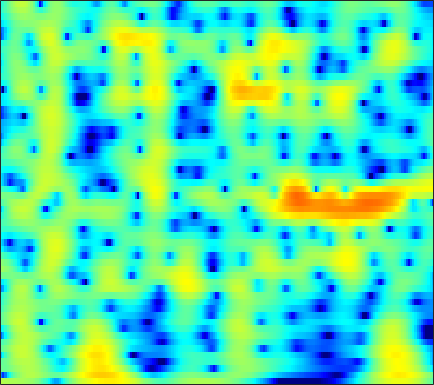

The table this chart was drawn from, first rows:
2.7286, 2.5483, 2.3598, 2.2295, 2.1636, 2.1041, 2.0612, 2.0327, 1.9925, 1.9388, 1.8572, 1.7688, 1.5992, 1.3565, 1.118, 0.71055, 0.18501, -0.29795, -1.0792, -2.0467, -3.2373, -4.3072, -6.0113, -8.0373
-12.78, -16.8, -12.83, -8.016, -5.558, -3.188, -1.471, -0.4765, 0.5585, 1.33, 1.89, 2.19, 2.45, 2.561, 2.554, 2.432, 2.193, 1.942, 1.524, 1.023, 0.4652, 0.03179, -0.5287, -1.014
-0.9935, -1.098, -1.01, -0.6997, -0.3635, 0.1588, 0.7027, 1.092, 1.558, 1.94, 2.225, 2.368, 2.462, 2.44, 2.345, 2.118, 1.784, 1.466, 0.9507, 0.3319, -0.3914, -1.001, -1.899, -2.887
-1.687, -1.394, -0.8467, -0.2097, 0.2809, 0.9106, 1.479, 1.85, 2.258, 2.556, 2.739, 2.797, 2.765, 2.604, 2.397, 2.014, 1.519, 1.08, 0.4079, -0.3598, -1.218, -1.917, -2.921, -4.016
-8.864, -5.879, -3.134, -1.174, -0.03299, 1.171, 2.088, 2.619, 3.139, 3.459, 3.59, 3.567, 3.376, 2.995, 2.58, 1.853, 0.9302, 0.1078, -1.156, -2.576, -4.057, -5.102, -6.197, -6.727
-1.493, -1.028, -0.2748, 0.5321, 1.127, 1.863, 2.501, 2.896, 3.297, 3.531, 3.584, 3.502, 3.224, 2.747, 2.245, 1.357, 0.1825, -0.9161, -2.722, -5.007, -7.934, -10.65, -14.28, -14.21
-2.929, -2.49, -1.711, -0.8103, -0.1166, 0.7657, 1.547, 2.044, 2.574, 2.941, 3.129, 3.15, 3.026, 2.736, 2.416, 1.856, 1.153, 0.5508, -0.321, -1.237, -2.145, -2.769, -3.458, -3.97
-14.11, -10.54, -6.777, -3.989, -2.348, -0.6092, 0.717, 1.484, 2.246, 2.758, 3.054, 3.141, 3.085, 2.856, 2.592, 2.15, 1.64, 1.233, 0.6842, 0.1464, -0.3469, -0.6798, -1.098, -1.525
-7.002, -5.797, -3.901, -2.036, -0.7916, 0.6074, 1.704, 2.338, 2.931, 3.237, 3.276, 3.143, 2.744, 2.098, 1.464, 0.4709, -0.6067, -1.383, -2.207, -2.612, -2.57, -2.348, -1.971, -1.622
-1.95, -1.143, -0.08413, 0.9255, 1.614, 2.403, 3.023, 3.375, 3.669, 3.712, 3.461, 3.075, 2.278, 1.101, -0.09659, -2.265, -5.434, -9.023, -18.7, -19.14, -9.96, -6.854, -4.359, -2.819
-1.82, -1.007, -0.01732, 0.8602, 1.435, 2.086, 2.584, 2.844, 3.046, 3.072, 2.887, 2.605, 2.046, 1.281, 0.5667, -0.5339, -1.697, -2.5, -3.289, -3.558, -3.308, -2.954, -2.468, -2.061
-3.363, -2.404, -1.271, -0.299, 0.3266, 1.043, 1.619, 1.927, 2.168, 2.263, 2.239, 2.13, 1.861, 1.482, 1.152, 0.6856, 0.2343, -0.07276, -0.4081, -0.6354, -0.7831, -0.8641, -0.9289, -1.007
-4.283, -3.27, -2.091, -1.049, -0.3578, 0.4276, 1.053, 1.431, 1.782, 1.937, 1.924, 1.814, 1.538, 1.149, 0.8177, 0.3484, -0.1072, -0.3956, -0.6524, -0.754, -0.7269, -0.6306, -0.4499, -0.3214
-4.565, -3.869, -2.781, -1.589, -0.709, 0.3306, 1.129, 1.604, 2.097, 2.328, 2.25, 2.012, 1.474, 0.6495, -0.1654, -1.496, -2.964, -3.939, -4.579, -4.157, -2.992, -1.986, -0.8119, 0.07743
-12.05, -10.84, -7.132, -3.973, -2.157, -0.2787, 1.101, 1.807, 2.397, 2.693, 2.674, 2.442, 1.828, 0.7697, -0.3833, -2.511, -5.703, -9.34, -14.47, -9.632, -4.922, -2.574, -0.505, 0.8526
-7.482, -7.137, -5.35, -3.362, -2.089, -0.8046, 0.1911, 0.7708, 1.211, 1.376, 1.413, 1.334, 1.064, 0.6866, 0.3407, -0.2006, -0.7384, -1.01, -1.054, -0.7059, -0.04637, 0.4784, 1.104, 1.613
-0.624, -0.7168, -0.6639, -0.5801, -0.4881, -0.3941, -0.5261, -0.6873, -0.8767, -1.134, -1.393, -1.5, -1.452, -1.161, -0.8399, -0.3855, 0.1191, 0.5303, 1.048, 1.516, 1.92, 2.129, 2.326, 2.335
1.464, 1.214, 0.7789, 0.2132, -0.2542, -0.9169, -1.945, -3.002, -4.49, -6.301, -8.403, -9.412, -8.846, -6.726, -4.998, -2.923, -1.147, -0.04609, 1.134, 2.071, 2.76, 3.129, 3.421, 3.36
0.6023, 0.1841, -0.4671, -1.167, -1.853, -2.926, -4.017, -5.157, -7.259, -9.738, -12.84, -15.04, -14.2, -10.39, -7.887, -5.096, -2.777, -1.357, 0.2416, 1.559, 2.575, 3.165, 3.657, 3.859
-2.231, -2.799, -3.546, -4.288, -4.895, -5.811, -6.38, -6.866, -7.864, -8.621, -9.315, -9.665, -9.532, -8.855, -7.912, -6.109, -4.118, -2.664, -0.814, 0.7983, 2.104, 2.88, 3.628, 4.166
-6.103, -7.138, -8.92, -10.78, -11.36, -11.18, -10.76, -10.13, -9.586, -10.01, -10.98, -12.18, -14.79, -17.93, -16.53, -11.19, -6.929, -4.435, -1.736, 0.3414, 1.953, 2.891, 3.856, 4.526
-8.067, -9.651, -13.03, -17.87, -20.95, -16.79, -12.56, -10.97, -9.327, -8.827, -8.897, -9.396, -10.25, -10.57, -9.89, -7.511, -4.881, -3.057, -0.9184, 0.7781, 2.134, 2.953, 3.823, 4.362
-6.008, -6.439, -6.935, -7.506, -7.466, -7.304, -6.711, -6.037, -5.524, -4.93, -4.5, -4.27, -3.893, -3.418, -2.953, -2.128, -1.227, -0.4787, 0.4855, 1.354, 2.128, 2.611, 3.135, 3.46
-3.881, -3.795, -3.721, -3.575, -3.437, -3.05, -2.774, -2.468, -2.07, -1.704, -1.389, -1.137, -0.8522, -0.5949, -0.3633, -0.1054, 0.1946, 0.4278, 0.7066, 1.018, 1.316, 1.531, 1.751, 2.01
-3.073, -2.767, -2.348, -1.731, -1.393, -0.8292, -0.3148, -0.06355, 0.3758, 0.66, 0.8516, 0.9631, 1.005, 0.952, 0.857, 0.6244, 0.3595, 0.1027, -0.2438, -0.5023, -0.6687, -0.6541, -0.5036, -0.1398
-4.926, -3.898, -2.435, -1.107, -0.226, 0.6159, 1.431, 1.861, 2.297, 2.577, 2.73, 2.699, 2.521, 2.167, 1.717, 0.9591, -0.1239, -1.143, -2.685, -4.412, -5.702, -5.958, -5.137, -3.931
-8.744, -5.603, -2.654, -0.8059, 0.2789, 1.498, 2.209, 2.771, 3.182, 3.472, 3.592, 3.558, 3.35, 2.886, 2.368, 1.334, -0.1922, -1.714, -4.663, -9.16, -17.62, -19.43, -11.42, -7.874
-2.531, -1.857, -0.8184, 0.1158, 0.646, 1.277, 1.782, 1.992, 2.324, 2.558, 2.701, 2.833, 2.893, 2.811, 2.641, 2.121, 1.373, 0.522, -0.794, -2.336, -3.753, -4.623, -5.522, -6.593
-0.4469, -0.3804, -0.4031, -0.3719, -0.2861, -0.5792, -0.5271, -0.8645, -1.018, -1.079, -0.8052, -0.2975, 0.5647, 1.518, 2.109, 2.683, 2.954, 2.928, 2.684, 2.115, 1.358, 0.5476, -0.8607, -2.62
-3.247, -3.606, -4.362, -5.188, -5.615, -6.32, -7.005, -7.706, -9.68, -13.04, -14.67, -11.12, -6.241, -2.63, -0.7752, 1.137, 2.35, 3.011, 3.478, 3.646, 3.509, 3.248, 2.763, 2.072
-7.554, -9.02, -11.51, -15.62, -18.27, -16.36, -14.33, -12.68, -12.29, -12.04, -11.31, -9.613, -6.595, -3.788, -2.019, -0.1161, 1.303, 2.124, 2.893, 3.389, 3.614, 3.672, 3.59, 3.372
-7.97, -9.092, -11.23, -13.49, -14.63, -14.05, -11.62, -10.29, -8.514, -7.137, -5.75, -4.709, -3.278, -1.875, -0.8588, 0.3346, 1.373, 1.992, 2.671, 3.136, 3.434, 3.533, 3.513, 3.395
-5.601, -5.828, -6.264, -6.43, -6.554, -6.205, -5.68, -5.161, -4.366, -3.569, -2.712, -2.092, -1.249, -0.4589, 0.1377, 0.8588, 1.551, 1.983, 2.503, 2.871, 3.128, 3.194, 3.149, 2.935
-3.794, -3.631, -3.369, -3.1, -2.906, -2.54, -2.262, -1.958, -1.599, -1.258, -0.9269, -0.723, -0.4211, -0.1178, 0.1483, 0.5556, 1.031, 1.429, 1.952, 2.411, 2.736, 2.868, 2.865, 2.574
-3.083, -2.585, -1.893, -1.373, -0.9172, -0.5653, -0.1938, -0.05119, 0.05543, 0.01204, -0.2341, -0.5033, -1.018, -1.523, -1.822, -1.802, -1.26, -0.5163, 0.5824, 1.65, 2.449, 2.872, 3.119, 3.019
-4.32, -3.4, -2.326, -1.302, -0.7246, -0.04947, 0.4143, 0.5804, 0.5791, 0.2704, -0.4143, -1.243, -2.946, -5.742, -8.968, -14.22, -9.609, -5.465, -1.776, 0.6622, 2.3, 3.106, 3.732, 3.931
-9.436, -7.522, -5.507, -3.8, -2.905, -1.843, -1.222, -0.8655, -0.6866, -0.803, -1.206, -1.745, -2.791, -4.142, -5.222, -5.811, -4.726, -3.152, -0.9501, 0.8755, 2.276, 3.026, 3.681, 3.938
-13.03, -10.68, -8.276, -6.645, -5.466, -4.492, -3.671, -3.262, -2.843, -2.582, -2.456, -2.395, -2.342, -2.209, -2.03, -1.582, -0.866, -0.2244, 0.7452, 1.68, 2.484, 2.973, 3.42, 3.607
-10.55, -9.889, -8.854, -7.875, -7.25, -6.515, -5.926, -5.638, -5.307, -4.991, -4.623, -4.248, -3.59, -2.809, -2.115, -1.185, -0.2117, 0.4961, 1.385, 2.176, 2.822, 3.201, 3.544, 3.707
-10.63, -10.51, -9.931, -9.112, -8.82, -8.266, -8.159, -8.248, -8.674, -9.167, -9.285, -8.76, -7.234, -5.31, -3.813, -2.046, -0.5022, 0.4907, 1.61, 2.521, 3.213, 3.597, 3.934, 4.086
-17.16, -15.79, -13.1, -11.05, -10.02, -9.168, -9.222, -9.64, -11.26, -14.81, -25.09, -25.29, -12.88, -7.723, -5.098, -2.494, -0.5645, 0.6154, 1.837, 2.798, 3.51, 3.894, 4.223, 4.336
-16.27, -14.82, -12.2, -9.956, -8.644, -7.695, -7.056, -6.986, -7.221, -7.542, -7.669, -7.17, -5.755, -3.993, -2.679, -1.108, 0.1797, 1.014, 1.94, 2.682, 3.291, 3.643, 3.96, 4.066
-7.512, -7.515, -7.112, -6.205, -5.592, -4.571, -3.715, -3.233, -2.671, -2.237, -1.758, -1.46, -0.9945, -0.5004, -0.2131, 0.1508, 0.4557, 0.6287, 0.9824, 1.422, 1.977, 2.412, 2.922, 3.263
-7.201, -7.522, -6.639, -5.261, -3.875, -2.332, -1.096, -0.2326, 0.6166, 1.206, 1.601, 1.747, 1.724, 1.445, 1.031, 0.1332, -1.115, -2.212, -3.368, -3.104, -1.605, -0.2409, 1.284, 2.347
-17.27, -27.75, -11.94, -6.482, -3.994, -1.631, 0.1771, 1.15, 2.128, 2.779, 3.057, 3.114, 2.866, 2.203, 1.433, -0.1579, -2.721, -5.647, -12.18, -12.09, -5.416, -2.408, 0.1315, 1.631
-6.183, -6.25, -5.31, -3.837, -2.756, -1.166, 0.06911, 0.7831, 1.567, 2.067, 2.307, 2.303, 2.099, 1.66, 1.161, 0.3421, -0.5835, -1.263, -1.838, -1.741, -1.056, -0.3712, 0.5609, 1.205
-4.389, -4.028, -3.32, -2.451, -1.657, -0.7839, -0.03556, 0.4808, 0.9321, 1.19, 1.295, 1.223, 1.02, 0.7484, 0.5035, 0.1813, -0.04807, -0.1109, -0.07679, 0.1402, 0.4994, 0.8068, 1.175, 1.421
-5.82, -4.652, -3.286, -2.032, -1.269, -0.4719, 0.1906, 0.5221, 0.7365, 0.7369, 0.5042, 0.2398, -0.257, -0.8392, -1.213, -1.539, -1.557, -1.317, -0.7413, -0.03095, 0.7215, 1.244, 1.78, 2.153
-7.608, -5.508, -3.411, -1.82, -1.024, -0.2159, 0.34, 0.5098, 0.4952, 0.1741, -0.5107, -1.189, -2.471, -4.241, -5.784, -7.663, -7.911, -6.504, -3.972, -1.716, 0.07822, 1.141, 2.196, 2.91
-5.663, -4.318, -2.873, -1.794, -1.072, -0.4049, -0.1287, -0.145, -0.3604, -0.9295, -1.831, -2.762, -4.398, -6.63, -8.976, -13.28, -14.33, -10.38, -5.755, -2.526, -0.2314, 1.064, 2.34, 3.156
-4.204, -3.569, -2.732, -1.958, -1.433, -0.9845, -0.8475, -0.9097, -1.363, -2.166, -3.194, -4.105, -5.286, -6.082, -6.263, -6.018, -5.081, -3.98, -2.192, -0.4272, 1.109, 2.039, 2.965, 3.515
-5.412, -4.952, -3.863, -2.672, -2.072, -1.376, -1.013, -1.055, -1.656, -2.864, -4.89, -7.027, -10.53, -11.93, -9.674, -6.019, -3.152, -1.461, 0.434, 1.955, 3.118, 3.743, 4.279, 4.454
-15.17, -12.45, -8.361, -5.379, -3.662, -2.165, -1.338, -1.148, -1.337, -2.135, -3.657, -5.335, -7.765, -8.38, -6.67, -3.689, -1.125, 0.3886, 2.001, 3.206, 4.051, 4.463, 4.698, 4.569
-13.87, -12.28, -9.128, -6.338, -4.643, -3.072, -2, -1.476, -1.102, -1.066, -1.226, -1.372, -1.489, -1.339, -0.9974, -0.2613, 0.6109, 1.282, 2.065, 2.701, 3.155, 3.366, 3.431, 3.229
-8.164, -7.288, -5.963, -4.591, -3.695, -2.527, -1.562, -0.9841, -0.4526, -0.111, 0.09569, 0.2054, 0.297, 0.3975, 0.4909, 0.6685, 0.8898, 1.089, 1.36, 1.623, 1.844, 1.957, 2.028, 1.965
-5.952, -5.037, -3.904, -2.844, -2.058, -1.099, -0.3081, 0.1734, 0.6819, 1.03, 1.2, 1.214, 1.132, 0.9456, 0.7557, 0.4419, 0.1381, -0.05449, -0.1545, -0.06969, 0.1765, 0.4132, 0.7357, 0.9835
-4.432, -3.589, -2.47, -1.382, -0.6056, 0.307, 1.084, 1.559, 2.051, 2.33, 2.385, 2.262, 1.882, 1.219, 0.5312, -0.6474, -2.06, -3.135, -4.133, -4.043, -2.986, -1.973, -0.7716, 0.1261
-4.654, -3.864, -2.629, -1.306, -0.373, 0.7879, 1.8, 2.418, 3.001, 3.31, 3.343, 3.179, 2.637, 1.682, 0.6262, -1.368, -4.454, -8.103, -19.25, -14.99, -7.04, -4.069, -1.614, -0.15
